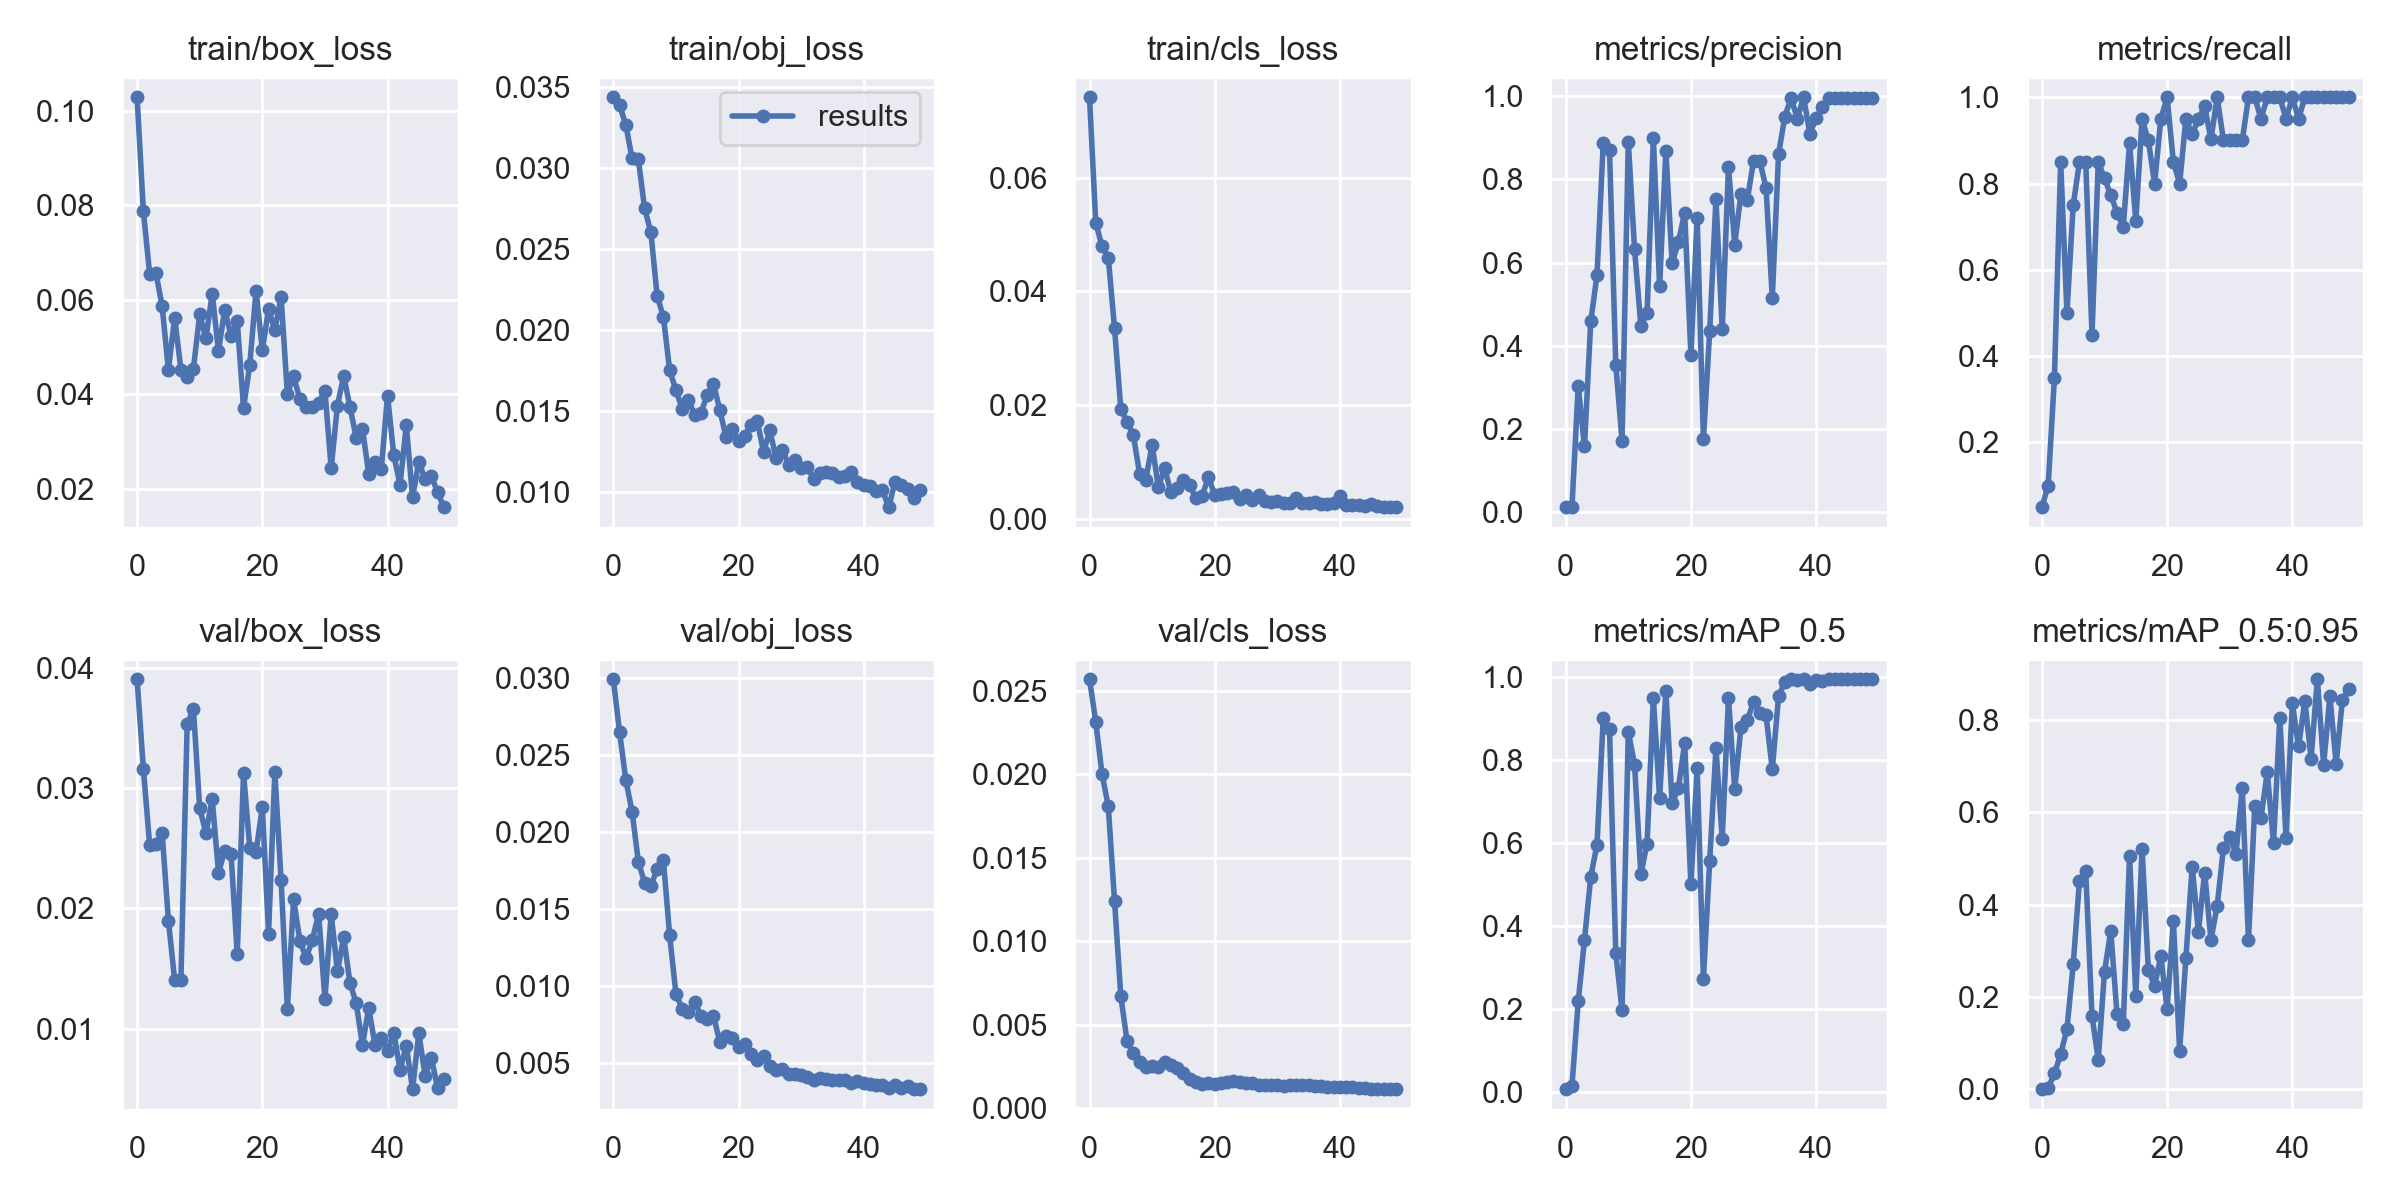

Values plotted in this chart, from the file beside it:
epoch, train/box_loss, train/obj_loss, train/cls_loss, metrics/precision, metrics/recall, metrics/mAP_0.5, metrics/mAP_0.5:0.95, val/box_loss, val/obj_loss, val/cls_loss, x/lr0, x/lr1, x/lr2
0, 0.1029, 0.03434, 0.0741, 0.01299, 0.05, 0.007685, 0.0007685, 0.03905, 0.02994, 0.02569, 0.0964, 0.0004, 0.0004
1, 0.07879, 0.03386, 0.05207, 0.0125, 0.1, 0.01473, 0.003016, 0.03163, 0.02651, 0.02315, 0.09188, 0.0008822, 0.0008822
2, 0.06557, 0.03264, 0.04792, 0.3034, 0.35, 0.2189, 0.03503, 0.02531, 0.0234, 0.02002, 0.08735, 0.001345, 0.001345
3, 0.06575, 0.03056, 0.04593, 0.1584, 0.85, 0.3672, 0.07637, 0.02539, 0.02134, 0.01807, 0.08279, 0.001787, 0.001787
4, 0.05867, 0.03051, 0.03352, 0.4587, 0.5, 0.519, 0.1309, 0.02627, 0.0181, 0.01242, 0.07821, 0.00221, 0.00221
5, 0.04515, 0.02748, 0.01933, 0.57, 0.75, 0.5967, 0.2707, 0.01899, 0.01673, 0.006709, 0.07361, 0.002613, 0.002613
6, 0.05621, 0.02602, 0.01706, 0.8882, 0.85, 0.9026, 0.452, 0.01404, 0.01655, 0.004009, 0.069, 0.002996, 0.002996
7, 0.04524, 0.0221, 0.01472, 0.8697, 0.85, 0.875, 0.4728, 0.01409, 0.01759, 0.003268, 0.06436, 0.00336, 0.00336
8, 0.04375, 0.02077, 0.00797, 0.3547, 0.45, 0.3351, 0.1597, 0.03535, 0.01819, 0.002735, 0.0597, 0.003703, 0.003703
9, 0.04547, 0.0175, 0.006902, 0.1715, 0.85, 0.1981, 0.06453, 0.03656, 0.01332, 0.002464, 0.05503, 0.004027, 0.004027
10, 0.05696, 0.01626, 0.01303, 0.8903, 0.8121, 0.8688, 0.2551, 0.02831, 0.009534, 0.002498, 0.05033, 0.004331, 0.004331
11, 0.0519, 0.01513, 0.005562, 0.6321, 0.7737, 0.7893, 0.343, 0.02629, 0.008557, 0.002481, 0.04562, 0.004615, 0.004615
12, 0.06132, 0.01566, 0.00897, 0.4485, 0.7322, 0.5255, 0.1627, 0.02908, 0.008351, 0.002736, 0.04088, 0.004879, 0.004879
13, 0.04918, 0.01475, 0.004645, 0.4785, 0.7, 0.5993, 0.1415, 0.02298, 0.008974, 0.002566, 0.03612, 0.005124, 0.005124
14, 0.05796, 0.01488, 0.005517, 0.8993, 0.8933, 0.9499, 0.5063, 0.0248, 0.008097, 0.002368, 0.03135, 0.005349, 0.005349
15, 0.05241, 0.01595, 0.006877, 0.5432, 0.7139, 0.7092, 0.2029, 0.02456, 0.007859, 0.002073, 0.02655, 0.005554, 0.005554
16, 0.05545, 0.01664, 0.005894, 0.8691, 0.95, 0.9661, 0.5215, 0.01618, 0.008101, 0.001723, 0.02174, 0.005739, 0.005739
17, 0.03714, 0.01507, 0.003663, 0.5987, 0.9, 0.696, 0.2593, 0.03124, 0.006416, 0.001545, 0.0169, 0.005904, 0.005904
18, 0.04628, 0.01338, 0.004053, 0.6495, 0.8, 0.733, 0.2246, 0.02503, 0.006793, 0.00146, 0.01205, 0.00605, 0.00605
19, 0.06199, 0.01387, 0.007363, 0.7204, 0.95, 0.8413, 0.2886, 0.02471, 0.00668, 0.001468, 0.007176, 0.006176, 0.006176
20, 0.04932, 0.01314, 0.004212, 0.3777, 1, 0.5015, 0.175, 0.02843, 0.006078, 0.001426, 0.00604, 0.00604, 0.00604
21, 0.05808, 0.01346, 0.004409, 0.7072, 0.85, 0.7822, 0.3645, 0.0179, 0.006242, 0.001493, 0.00604, 0.00604, 0.00604
22, 0.05353, 0.01409, 0.004504, 0.1754, 0.8, 0.2731, 0.08413, 0.03133, 0.005598, 0.001558, 0.005842, 0.005842, 0.005842
23, 0.06066, 0.01435, 0.004794, 0.4351, 0.95, 0.5563, 0.2843, 0.02235, 0.005231, 0.001601, 0.005644, 0.005644, 0.005644
24, 0.04016, 0.01245, 0.003541, 0.7529, 0.9145, 0.8288, 0.4824, 0.01163, 0.00547, 0.001567, 0.005446, 0.005446, 0.005446
25, 0.0438, 0.01378, 0.00423, 0.4398, 0.95, 0.6109, 0.342, 0.02077, 0.004823, 0.001485, 0.005248, 0.005248, 0.005248
26, 0.039, 0.01208, 0.003397, 0.8303, 0.9787, 0.9492, 0.4697, 0.01732, 0.004568, 0.001487, 0.00505, 0.00505, 0.00505
27, 0.03737, 0.0126, 0.004181, 0.6435, 0.9025, 0.73, 0.3237, 0.01586, 0.004657, 0.001393, 0.004852, 0.004852, 0.004852
28, 0.03729, 0.01167, 0.003173, 0.7662, 1, 0.8795, 0.3978, 0.01742, 0.00434, 0.001399, 0.004654, 0.004654, 0.004654
29, 0.03825, 0.01198, 0.002969, 0.7503, 0.9, 0.8959, 0.5237, 0.01956, 0.004347, 0.001357, 0.004456, 0.004456, 0.004456
30, 0.04078, 0.01146, 0.003113, 0.8439, 0.9, 0.9406, 0.5474, 0.01248, 0.004223, 0.001369, 0.004258, 0.004258, 0.004258
31, 0.02436, 0.01149, 0.002851, 0.8445, 0.9, 0.9135, 0.5102, 0.01954, 0.004122, 0.001321, 0.00406, 0.00406, 0.00406
32, 0.03762, 0.01081, 0.002834, 0.7799, 0.9, 0.9084, 0.6529, 0.01479, 0.003934, 0.001361, 0.003862, 0.003862, 0.003862
33, 0.04395, 0.01115, 0.003602, 0.5148, 1, 0.778, 0.3228, 0.01759, 0.00406, 0.001363, 0.003664, 0.003664, 0.003664
34, 0.03734, 0.0112, 0.002802, 0.8607, 1, 0.9539, 0.6141, 0.01382, 0.003965, 0.001362, 0.003466, 0.003466, 0.003466
35, 0.03083, 0.01115, 0.002755, 0.9509, 0.95, 0.9885, 0.5885, 0.01212, 0.003923, 0.001371, 0.003268, 0.003268, 0.003268
36, 0.0327, 0.01087, 0.002896, 0.9957, 1, 0.995, 0.6872, 0.008634, 0.003898, 0.001338, 0.00307, 0.00307, 0.00307
37, 0.02315, 0.01099, 0.002642, 0.9464, 1, 0.9926, 0.5334, 0.01175, 0.00394, 0.00129, 0.002872, 0.002872, 0.002872
38, 0.02568, 0.01123, 0.002601, 0.9974, 1, 0.995, 0.8054, 0.008631, 0.003748, 0.001286, 0.002674, 0.002674, 0.002674
39, 0.02411, 0.0106, 0.002711, 0.9103, 0.95, 0.9842, 0.5437, 0.00921, 0.003876, 0.001258, 0.002476, 0.002476, 0.002476
40, 0.03975, 0.01042, 0.00396, 0.9467, 1, 0.9926, 0.8365, 0.008126, 0.003705, 0.001238, 0.002278, 0.002278, 0.002278
41, 0.02712, 0.01035, 0.002441, 0.9741, 0.95, 0.9905, 0.7429, 0.009688, 0.003671, 0.001246, 0.00208, 0.00208, 0.00208
42, 0.02088, 0.01006, 0.002369, 0.9965, 1, 0.995, 0.8412, 0.006605, 0.003612, 0.001228, 0.001882, 0.001882, 0.001882
43, 0.03345, 0.01007, 0.002469, 0.996, 1, 0.995, 0.7167, 0.008582, 0.003602, 0.001188, 0.001684, 0.001684, 0.001684
44, 0.01819, 0.009046, 0.002245, 0.9962, 1, 0.995, 0.8883, 0.004982, 0.003418, 0.001179, 0.001486, 0.001486, 0.001486
45, 0.02574, 0.01061, 0.002546, 0.9962, 1, 0.995, 0.7033, 0.009652, 0.003623, 0.001156, 0.001288, 0.001288, 0.001288
46, 0.02207, 0.01041, 0.002189, 0.9962, 1, 0.995, 0.8519, 0.006104, 0.003438, 0.001159, 0.00109, 0.00109, 0.00109
47, 0.02269, 0.01014, 0.002173, 0.9957, 1, 0.995, 0.7059, 0.007599, 0.003519, 0.001143, 0.000892, 0.000892, 0.000892
48, 0.01928, 0.009581, 0.00207, 0.9958, 1, 0.995, 0.8434, 0.005065, 0.003335, 0.001143, 0.000694, 0.000694, 0.000694
49, 0.01613, 0.01013, 0.002103, 0.9962, 1, 0.995, 0.8674, 0.005861, 0.003356, 0.00113, 0.000496, 0.000496, 0.000496
